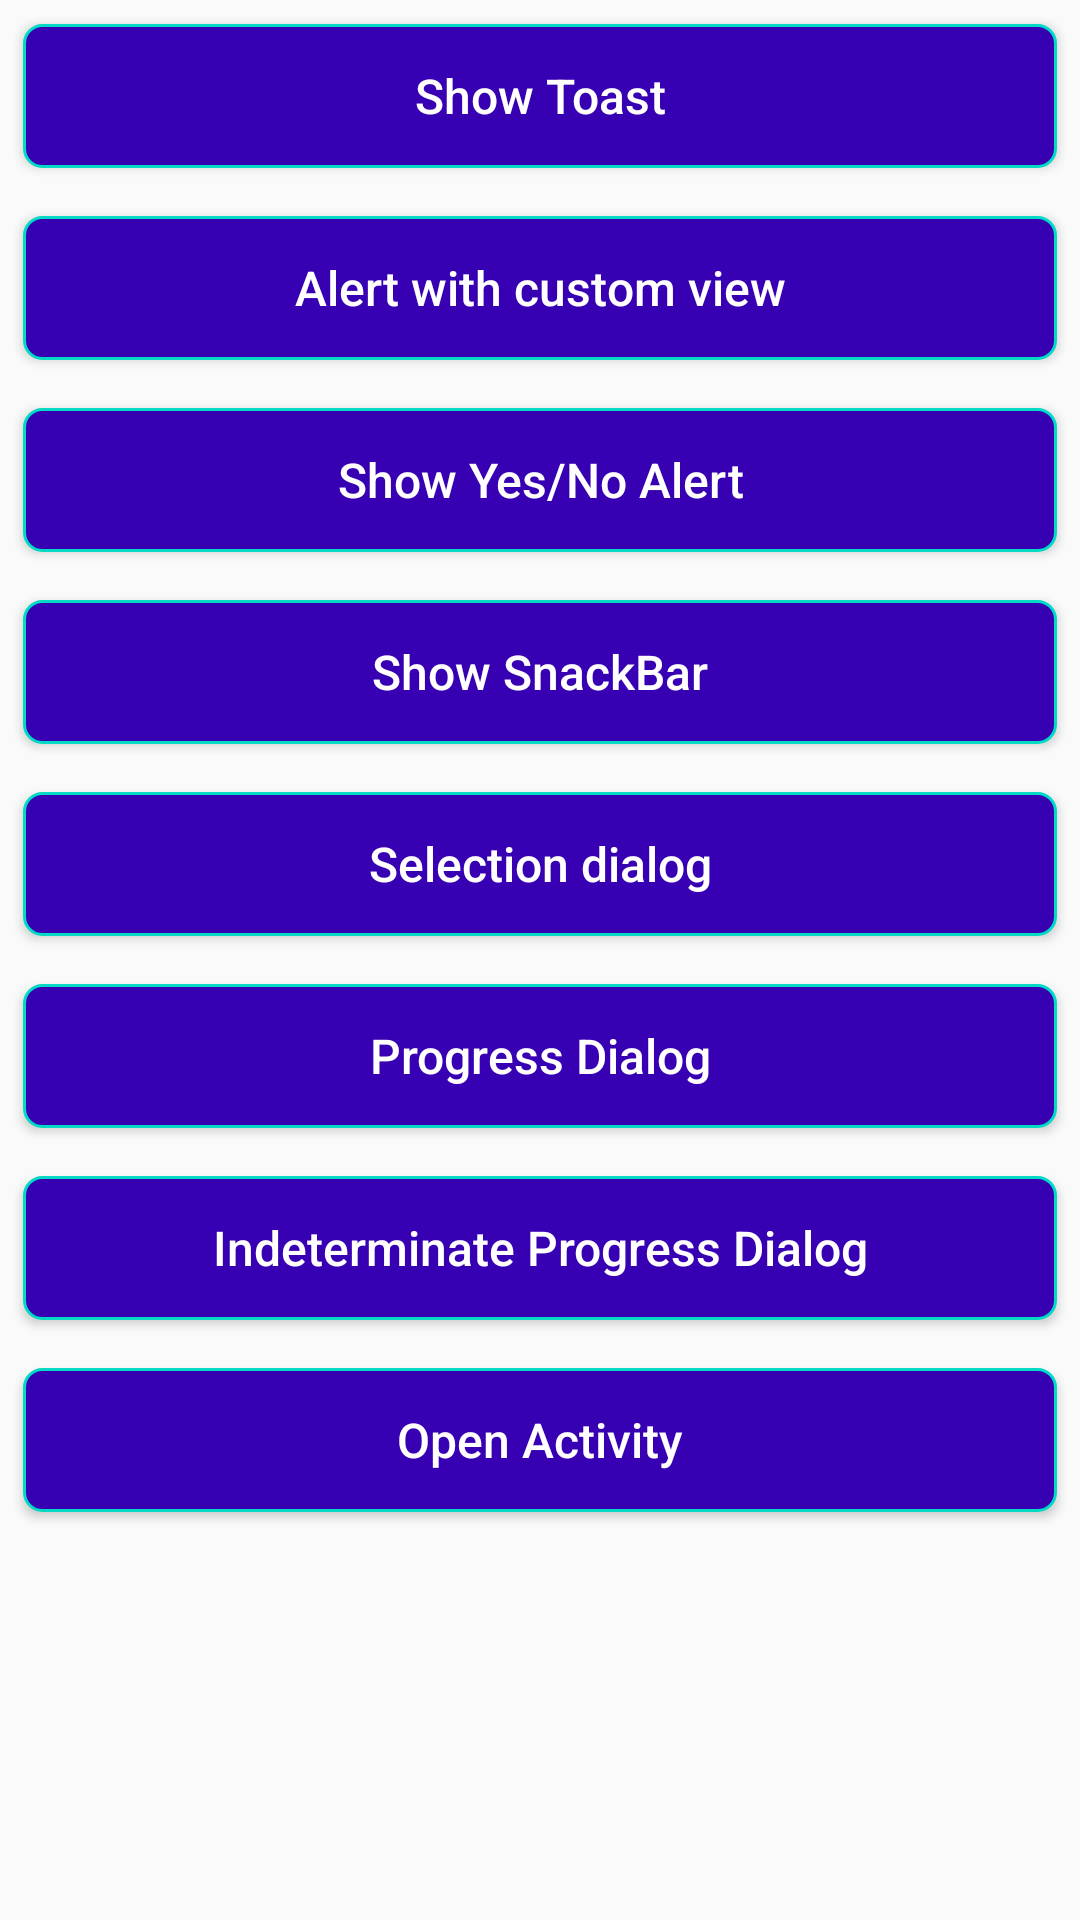

Here is an Android app screen rendered from its layout file. Give the layout XML and the strings, colors and styles it references.
<!-- AndroidManifest.xml: activity theme AppTheme.NoActionBar -->
<!-- res/layout/activity_main.xml -->
<?xml version="1.0" encoding="utf-8"?>
<ScrollView xmlns:android="http://schemas.android.com/apk/res/android"
    xmlns:app="http://schemas.android.com/apk/res-auto"
    xmlns:tools="http://schemas.android.com/tools"
    android:layout_width="match_parent"
    android:layout_height="match_parent"
    >
<LinearLayout
    android:layout_width="match_parent"
    android:layout_height="wrap_content"
    android:gravity="center"
    android:id="@+id/linerLayoutParent"
    android:orientation="vertical"
    app:layout_behavior="@string/appbar_scrolling_view_behavior"
    tools:context=".MainActivity"
    android:padding="@dimen/fab_margin"
    tools:showIn="@layout/activity_main">

    <Button
        style="@style/ButtonDefaultStyle"
        android:text="@string/show_toast"
        android:textAllCaps="false"
        android:id="@+id/buttonShowToast"
        android:layout_width="match_parent"
        android:layout_height="wrap_content" />

    <Button
        style="@style/ButtonDefaultStyle"
        android:text="@string/alert_with_custom_view"
        android:textAllCaps="false"
        android:id="@+id/buttonAlertCustomView"
        android:layout_width="match_parent"
        android:layout_height="wrap_content" />
    <Button
        style="@style/ButtonDefaultStyle"
        android:text="@string/show_yesno_alert"
        android:textAllCaps="false"
        android:id="@+id/buttonShowYesNoAlert"
        android:layout_width="match_parent"
        android:layout_height="wrap_content" />

    <Button
        style="@style/ButtonDefaultStyle"
        android:text="@string/show_snackbar"
        android:textAllCaps="false"
        android:id="@+id/buttonSnackBar"
        android:layout_width="match_parent"
        android:layout_height="wrap_content" />

    <Button
        style="@style/ButtonDefaultStyle"
        android:text="@string/selection_dialog"
        android:textAllCaps="false"
        android:id="@+id/buttonSelectionDialog"
        android:layout_width="match_parent"
        android:layout_height="wrap_content" />
    <Button
        style="@style/ButtonDefaultStyle"
        android:text="@string/progress_dialog"
        android:textAllCaps="false"
        android:id="@+id/buttonProgressDialog"
        android:layout_width="match_parent"
        android:layout_height="wrap_content" />
    <Button
        style="@style/ButtonDefaultStyle"
        android:text="Indeterminate Progress Dialog"
        android:textAllCaps="false"
        android:id="@+id/buttonProgressDialogSec"
        android:layout_width="match_parent"
        android:layout_height="wrap_content" />
    <Button
        style="@style/ButtonDefaultStyle"
        android:text="@string/open_activity"
        android:textAllCaps="false"
        android:id="@+id/buttonOpenActivity"
        android:layout_width="match_parent"
        android:layout_height="wrap_content" />
</LinearLayout>
</ScrollView>
<!-- resources referenced by this layout -->
<resources>
  <string name="alert_with_custom_view">Alert with custom view</string>
  <string name="open_activity">Open Activity</string>
  <string name="progress_dialog">Progress Dialog</string>
  <string name="selection_dialog">Selection dialog</string>
  <string name="show_snackbar">Show SnackBar</string>
  <string name="show_toast">Show Toast</string>
  <string name="show_yesno_alert">Show Yes/No Alert</string>
  <style name="ButtonDefaultStyle">
          <item name="android:background">@drawable/drawable_default_button</item>
          <item name="android:textSize">16sp</item>
          <item name="android:padding">8dp</item>
          <item name="android:textColor">@android:color/white</item>
          <item name="android:layout_margin">8dp</item>
      </style>
  <style name="AppTheme.NoActionBar">
          <item name="windowActionBar">false</item>
          <item name="windowNoTitle">true</item>
      </style>
  <!-- drawable drawable_default_button (drawable) -->
  <?xml version="1.0" encoding="utf-8"?>
  <shape xmlns:android="http://schemas.android.com/apk/res/android">
  <solid android:color="@color/colorPrimaryDark"/>
      <stroke android:color="@color/colorAccent" android:width="1dp"/>
      <corners android:radius="6dp"/>
  </shape>
  <!-- not gathered from this repository: default colours our renderer supplied (Android Studio template values) -->
  <color name="colorPrimaryDark">#FF3700B3</color>
  <color name="colorAccent">#FF03DAC5</color>
</resources>
